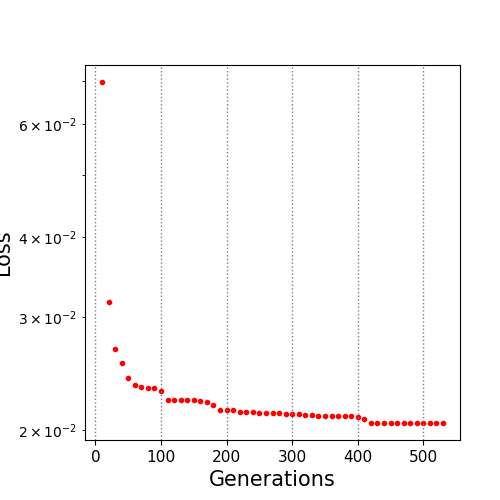

Values plotted in this chart, from the file beside it:
10.0, 0.069799
20.0, 0.03168
30.0, 0.02678
40.0, 0.02542
50.0, 0.0241
60.0, 0.02352
70.0, 0.02336
80.0, 0.02326
90.0, 0.02324
100.0, 0.02303
110.0, 0.02227
120.0, 0.02227
130.0, 0.02227
140.0, 0.02227
150.0, 0.02227
160.0, 0.02219
170.0, 0.02212
180.0, 0.02185
190.0, 0.02151
200.0, 0.02151
210.0, 0.02145
220.0, 0.02132
230.0, 0.02132
240.0, 0.02129
250.0, 0.02126
260.0, 0.02126
270.0, 0.02125
280.0, 0.02125
290.0, 0.02115
300.0, 0.02115
310.0, 0.02115
320.0, 0.02114
330.0, 0.02108
340.0, 0.02102
350.0, 0.02101
360.0, 0.02101
370.0, 0.02101
380.0, 0.02101
390.0, 0.021
400.0, 0.02095
410.0, 0.02082
420.0, 0.02054
430.0, 0.02054
440.0, 0.02054
450.0, 0.02054
460.0, 0.02054
470.0, 0.02054
480.0, 0.02054
490.0, 0.02051
500.0, 0.02051
510.0, 0.02051
520.0, 0.02051
530.0, 0.02051
